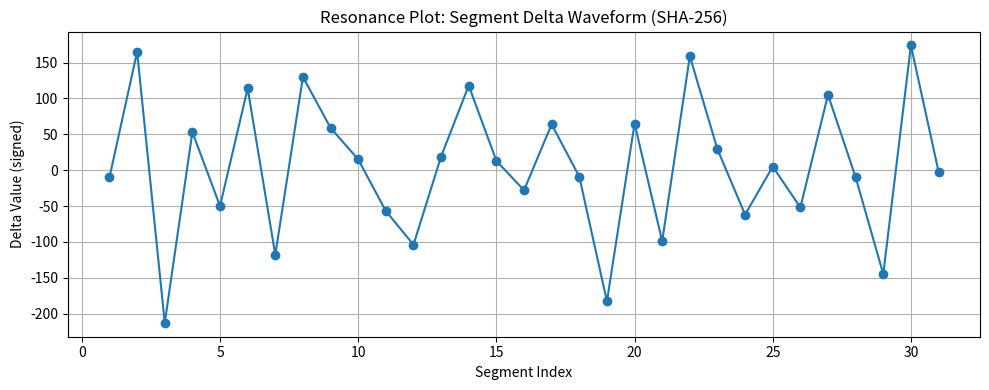
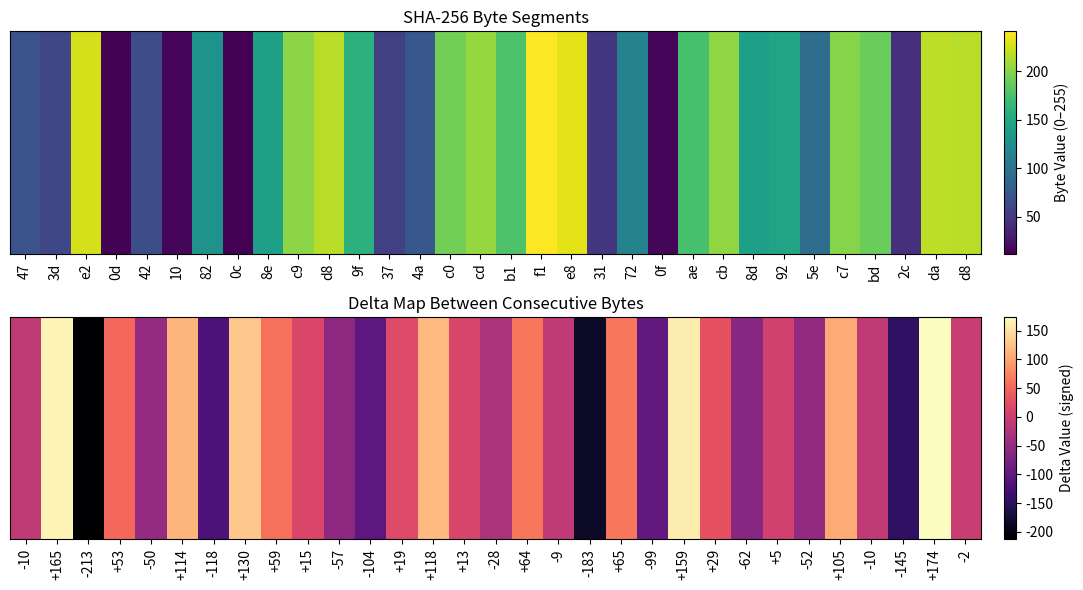

Source code (Python) for these figures, in order:
import numpy as np
import matplotlib.pyplot as plt

# Real SHA-256 hash provided by the user
hex_str = "473de20d4210820c8ec9d89f374ac0cdb1f1e831720faecb8d925ec7bd2cdad8"

# Parse into bytes
segments = np.array([int(hex_str[i:i+2], 16) for i in range(0, len(hex_str), 2)], dtype=int)

# Compute signed deltas between consecutive bytes
deltas = np.diff(segments.astype(np.int16))

# 1) Resonance Plot: deltas as a waveform
plt.figure(figsize=(10, 4))
plt.plot(range(1, len(segments)), deltas, marker='o', linestyle='-')
plt.title('Resonance Plot: Segment Delta Waveform (SHA-256)')
plt.xlabel('Segment Index')
plt.ylabel('Delta Value (signed)')
plt.grid(True)
plt.tight_layout()
plt.show()

# 2) Delta Heatmap alongside raw segment values
fig, (ax1, ax2) = plt.subplots(2, 1, figsize=(12, 6))

# Heatmap of raw segment values
im1 = ax1.imshow(segments.reshape(1, -1), cmap='viridis', aspect='auto')
ax1.set_title('SHA-256 Byte Segments')
ax1.set_yticks([])
ax1.set_xticks(range(len(segments)))
ax1.set_xticklabels([f"{s:02x}" for s in segments], rotation=90)
cbar1 = plt.colorbar(im1, ax=ax1, orientation='vertical', pad=0.02)
cbar1.set_label('Byte Value (0–255)')

# Heatmap of deltas
im2 = ax2.imshow(deltas.reshape(1, -1), cmap='magma', aspect='auto')
ax2.set_title('Delta Map Between Consecutive Bytes')
ax2.set_yticks([])
ax2.set_xticks(range(len(deltas)))
ax2.set_xticklabels([f"{d:+d}" for d in deltas], rotation=90)
cbar2 = plt.colorbar(im2, ax=ax2, orientation='vertical', pad=0.02)
cbar2.set_label('Delta Value (signed)')

plt.tight_layout()
plt.show()
